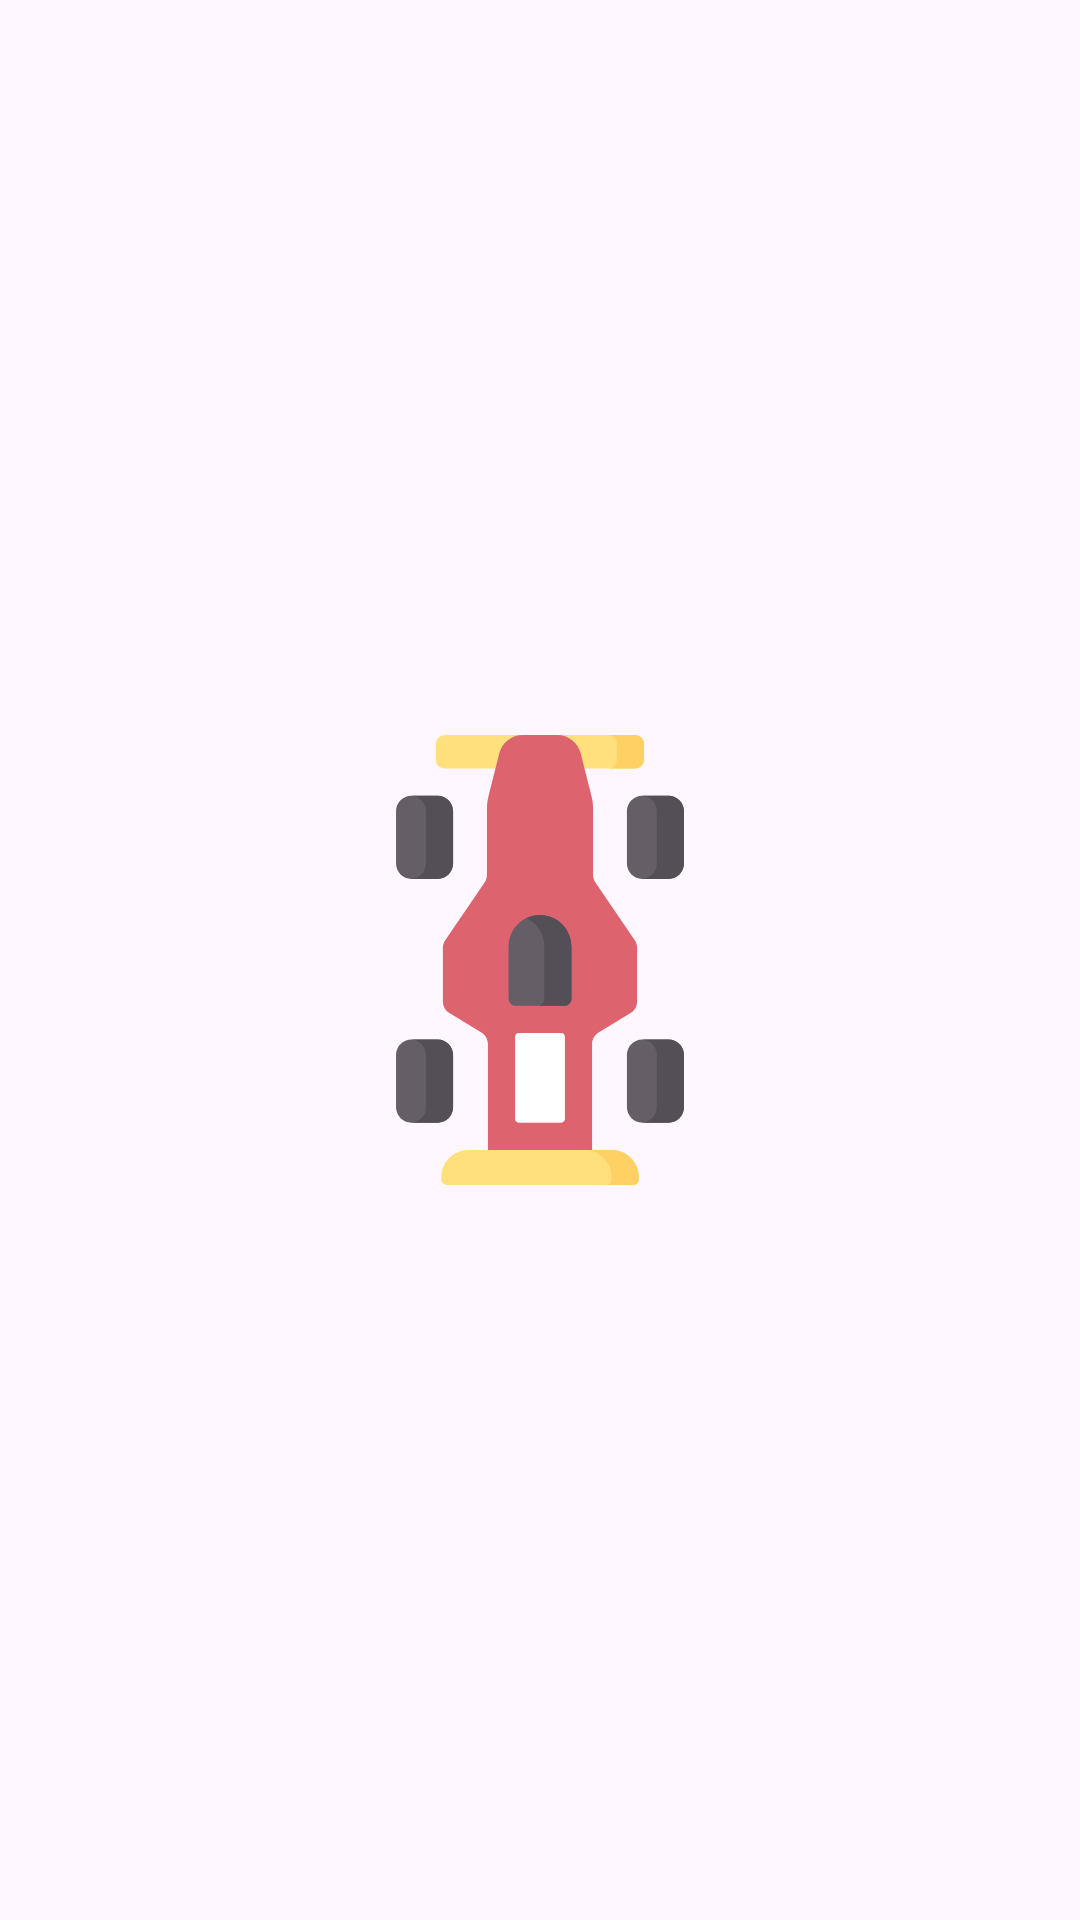

This screen was rendered from an Android layout file. Write that file and the resources it references.
<!-- AndroidManifest.xml: application theme Theme.ObstaclesRace -->
<!-- res/layout/activity_basic_splash.xml -->
<?xml version="1.0" encoding="utf-8"?>
<RelativeLayout xmlns:android="http://schemas.android.com/apk/res/android"
    xmlns:app="http://schemas.android.com/apk/res-auto"
    xmlns:tools="http://schemas.android.com/tools"
    android:layout_width="match_parent"
    android:layout_height="match_parent"
    android:background="@drawable/splash_gradient_background"
    tools:context=".BasicSplashActivity">
    
    <com.google.android.material.imageview.ShapeableImageView
        android:id="@+id/splash_IMG_logo"
        android:layout_width="150dp"
        android:layout_height="160dp"
        android:src="@drawable/racing_car"
        android:layout_centerInParent="true">
    </com.google.android.material.imageview.ShapeableImageView>

</RelativeLayout>
<!-- resources referenced by this layout -->
<resources>
  <!-- drawable racing_car: vector/xml drawable (drawable, 5371 chars, omitted) -->
  <!-- drawable splash_gradient_background (drawable) -->
  <?xml version="1.0" encoding="utf-8"?>
  <shape xmlns:android="http://schemas.android.com/apk/res/android">
      <gradient
          android:startColor="@color/activities_backgrounds"
          android:endColor="@color/pink_100"
          android:angle="-45"/>
  
  
  </shape>
  <style name="Theme.ObstaclesRace" parent="Base.Theme.ObstaclesRace" />
  <style name="Base.Theme.ObstaclesRace" parent="Theme.Material3.DayNight.NoActionBar">
          
          
      </style>
</resources>
